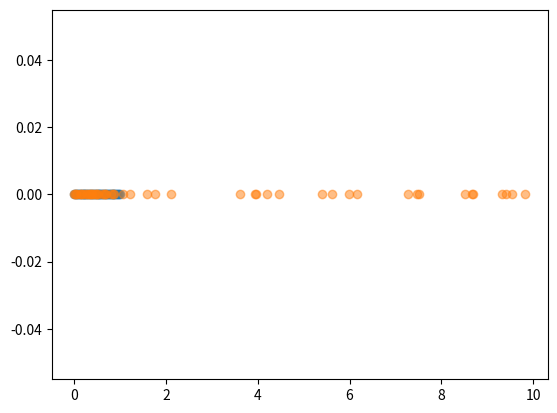

Python code for this plot:
from random import random
import matplotlib.pyplot as plt
import numpy as np
import scipy
from scipy import stats
import math
import copy

def gaussian_cluster(n, p, v, x1=0, x2=1):
    """
    n: int, number of total points
    p: int, number of points to perturb
    v: float or int, variance of noise term, N(0, v)
    x1: float or int, lower bound on line
    x2: float or int, upper bound on line
    """
    base = np.linspace(x1, x2, n)
    if v == 0:
        return base
    #randomly sample from base to pick p points to perturb
    index = np.sort(np.random.choice(base.shape[0], p, replace=False))
    perturb = base[index]
    #perturb p points
    noise = stats.norm.rvs(loc=0, scale=v, size=len(perturb), random_state=21)
    #modulo the noise to keep within range
    perturbed = (perturb + noise)%10
    #add new points to base to make new pointset
    new_points = copy.deepcopy(base)
    new_points[index] = perturbed
    return new_points

#plotting
test_base = gaussian_cluster(50, 25, 0)
plt.scatter(test_base, np.zeros((len(test_base))),alpha=0.5)

test_cluster = gaussian_cluster(50, 25, 5)
plt.scatter(test_cluster, np.zeros((len(test_cluster))),alpha=0.5)
